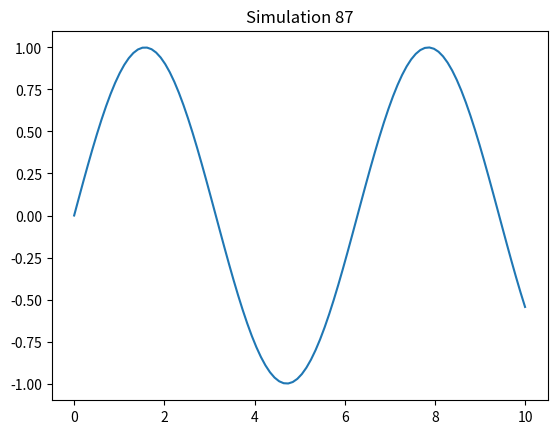

Write the Python code that produced this figure.
%matplotlib inline
import numpy as np
import matplotlib.pyplot as plt
x = np.linspace(0, 10, 100)
y = np.sin(x)
plt.plot(x, y)
plt.title('Simulation 87')
plt.show()
